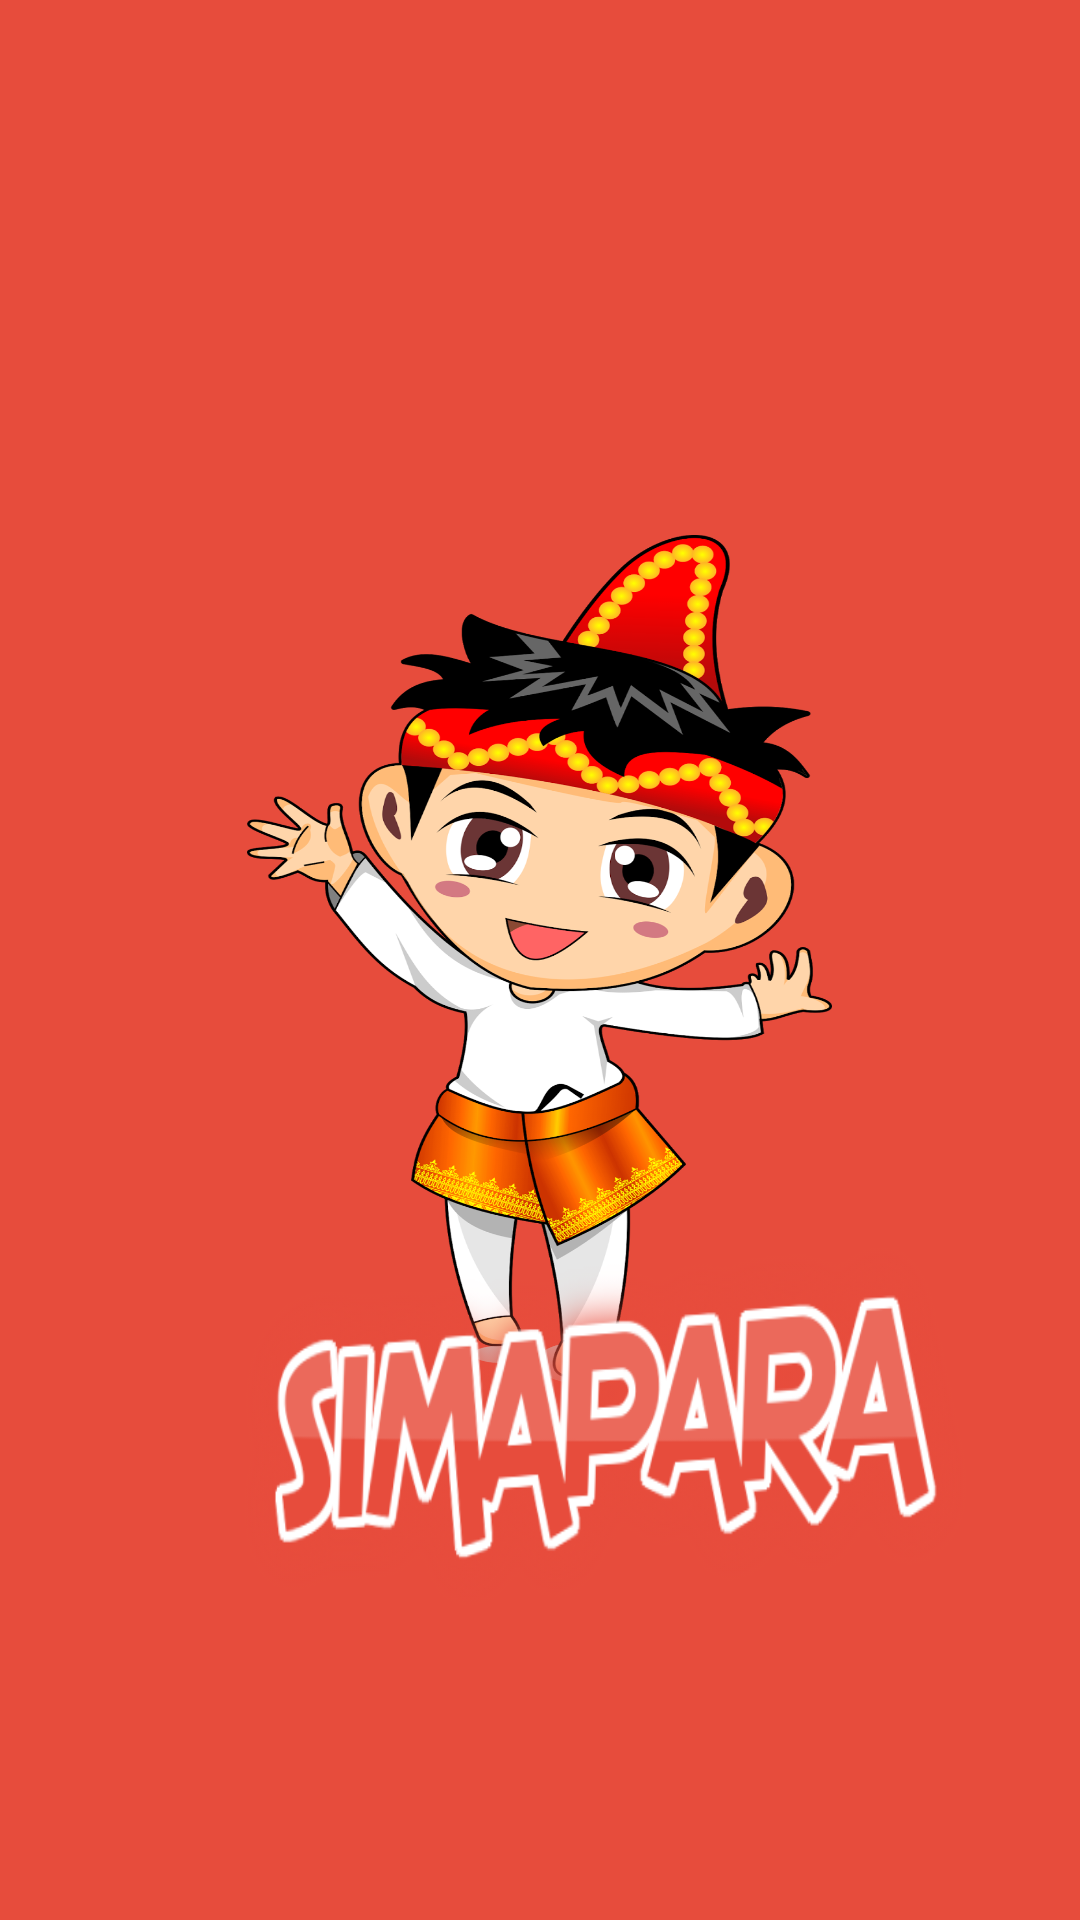

Write the Android layout XML for this screen, with the resource values it uses.
<!-- AndroidManifest.xml: activity theme splash -->
<!-- res/layout/activity_splash.xml -->
<?xml version="1.0" encoding="utf-8"?>
<RelativeLayout xmlns:android="http://schemas.android.com/apk/res/android"
    xmlns:app="http://schemas.android.com/apk/res-auto"
    xmlns:tools="http://schemas.android.com/tools"
    android:layout_width="match_parent"
    android:layout_height="match_parent"
    tools:context=".MainActivity"
    android:background="#e74c3c"
    >


    <ImageView
        android:id="@+id/image1"
        android:layout_width="195dp"
        android:layout_height="283dp"
        android:layout_centerInParent="true"
        android:background="@drawable/aceh"
        />

    <ImageView
        android:id="@+id/image2"
        android:layout_width="244dp"
        android:layout_height="127dp"
        android:layout_alignParentBottom="true"
        android:layout_marginBottom="100dp"
        android:layout_marginLeft="80dp"
        android:background="@drawable/simapara" />

    <TextView
        android:layout_width="wrap_content"
        android:layout_height="wrap_content"
        app:layout_constraintBottom_toBottomOf="parent"
        app:layout_constraintLeft_toLeftOf="parent"
        app:layout_constraintRight_toRightOf="parent"
        app:layout_constraintTop_toTopOf="parent" />

</RelativeLayout>
<!-- resources referenced by this layout -->
<resources>
  <!-- drawable aceh: png bitmap (drawable, 396409 bytes) -->
  <!-- drawable simapara: png bitmap (drawable, 48595 bytes) -->
  <style name="splash" parent="Theme.AppCompat.Light.NoActionBar">
          
          <item name="colorPrimary">@color/colorPrimary</item>
          <item name="colorPrimaryDark">#e74c3c</item>
          <item name="colorAccent">@color/colorAccent</item>
      </style>
  <color name="colorPrimary">#6200EE</color>
  <color name="colorAccent">#03DAC5</color>
</resources>
